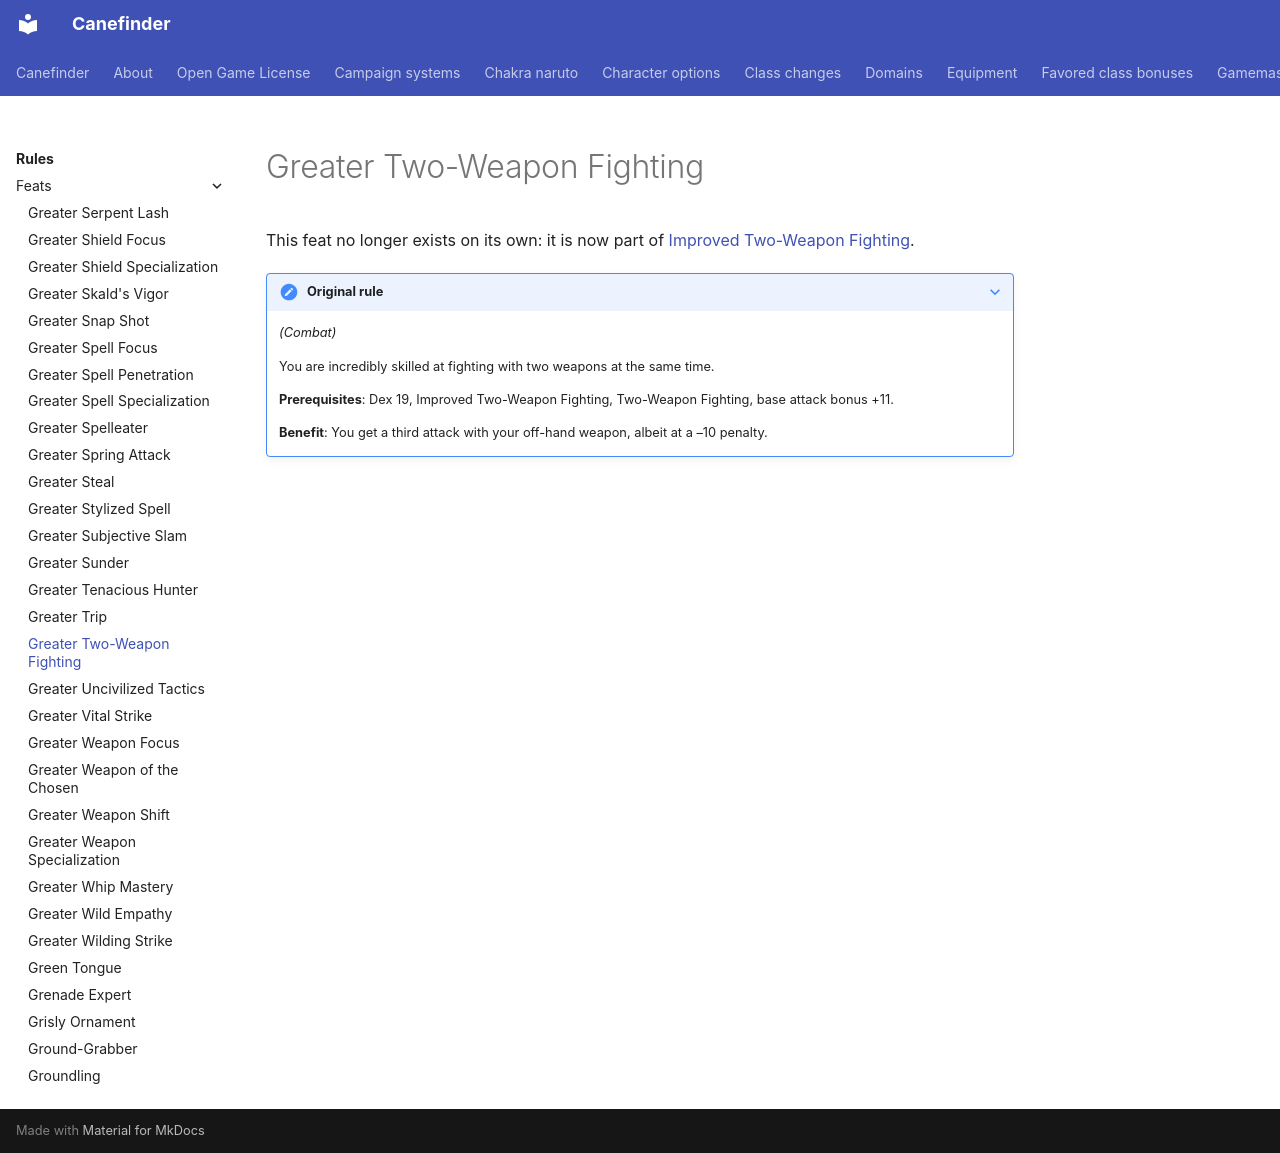

repository: canefinderhouserules/Canefinderhouserules · page: rules/feats/greater-two-weapon-fighting/index.html · generator: mkdocs

# Greater Two-Weapon Fighting

This feat no longer exists on its own: it is now part of [Improved Two-Weapon Fighting](improved-two-weapon-fighting.md).

??? note "Original rule"

    *(Combat)*

    You are incredibly skilled at fighting with two weapons at the same time.

    **Prerequisites**: Dex 19, Improved Two-Weapon Fighting, Two-Weapon Fighting, base attack bonus +11.

    **Benefit**: You get a third attack with your off-hand weapon, albeit at a –10 penalty.
